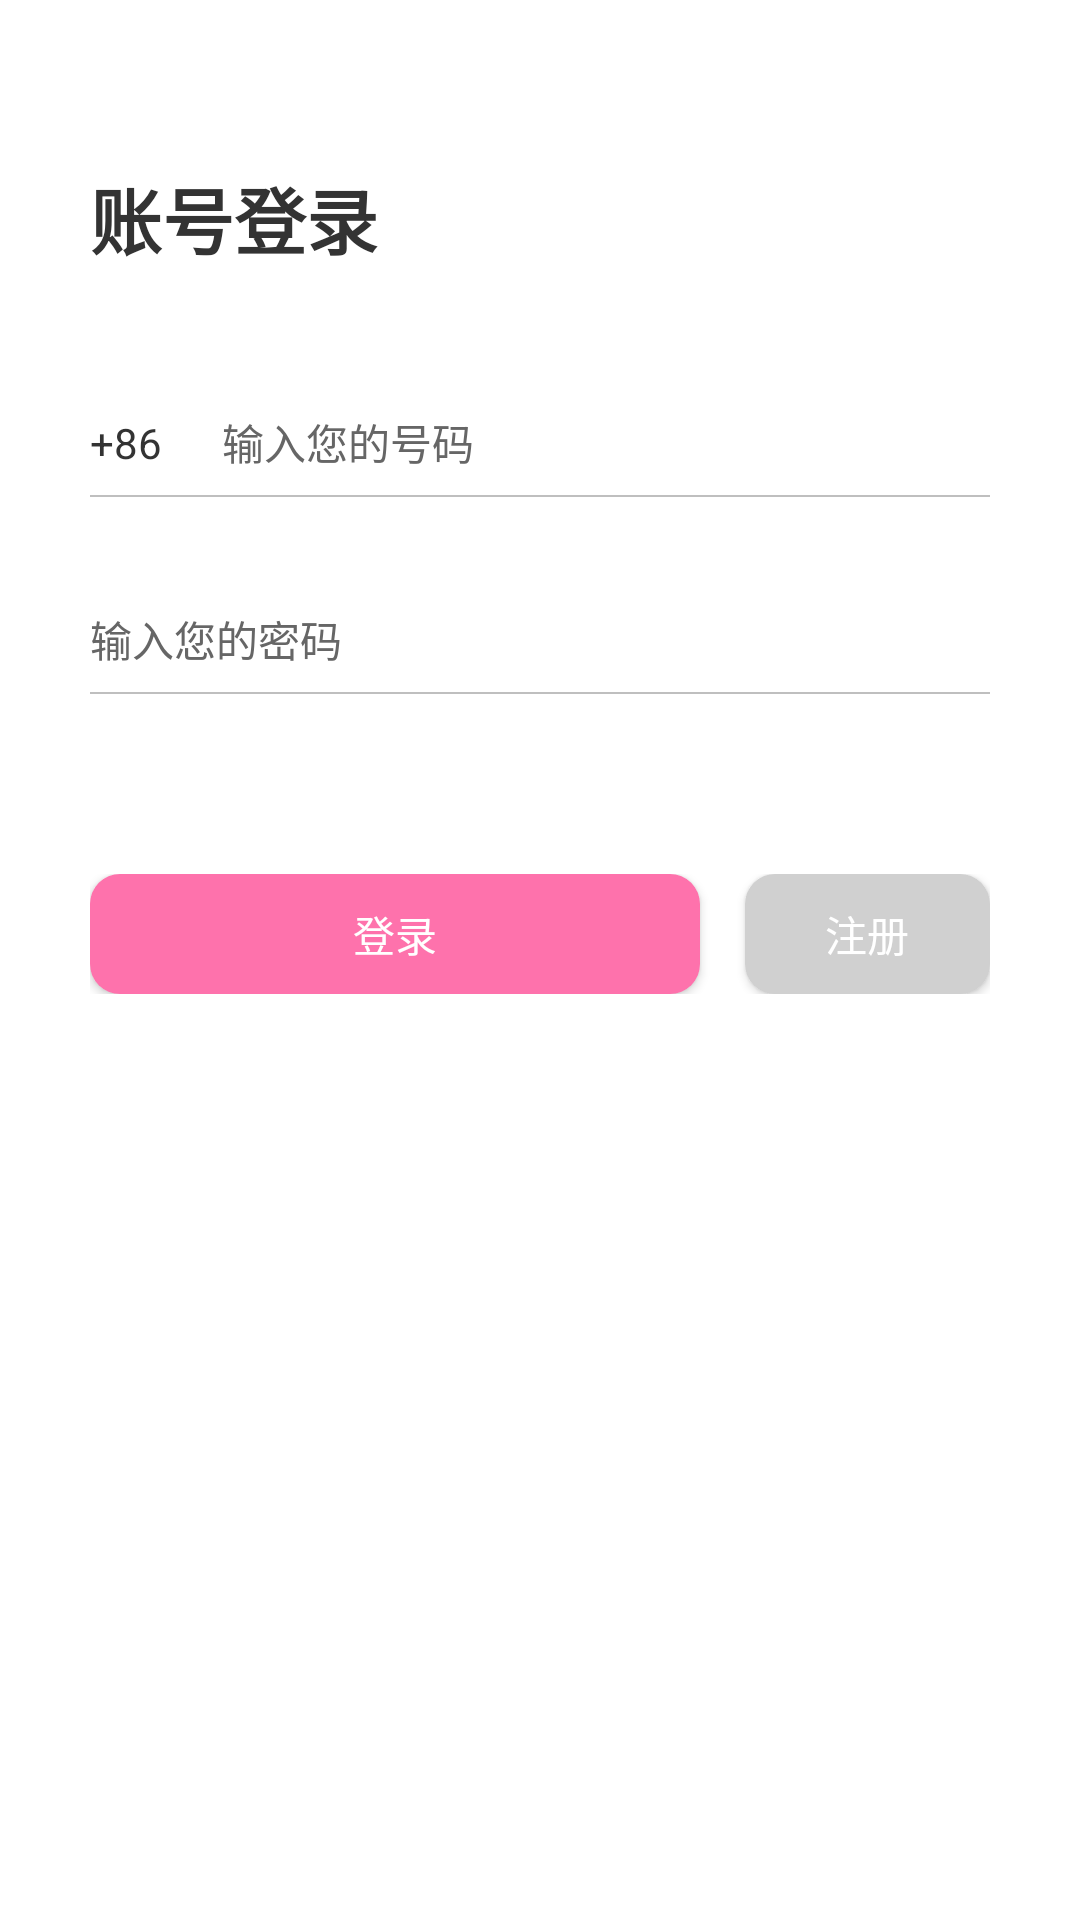

Write the Android layout XML for this screen, with the resource values it uses.
<!-- AndroidManifest.xml: application theme AppTheme -->
<!-- res/layout/activity_login.xml -->
<?xml version="1.0" encoding="utf-8"?>
<LinearLayout xmlns:android="http://schemas.android.com/apk/res/android"
    xmlns:app="http://schemas.android.com/apk/res-auto"
    android:layout_width="match_parent"
    android:layout_height="match_parent"
    android:background="@color/white"
    android:orientation="vertical">

    <android.support.design.widget.AppBarLayout
        android:layout_width="match_parent"
        android:layout_height="wrap_content"
        android:background="@color/white"
        app:elevation="0dp">

        <android.support.v7.widget.Toolbar
            android:id="@+id/toolbar_login"
            android:layout_width="match_parent"
            android:layout_height="90dp"
            android:background="@color/white"
            app:contentInsetEnd="0dp"
            app:contentInsetStart="0dp">

            <RelativeLayout
                android:layout_width="match_parent"
                android:layout_height="match_parent"
                android:visibility="gone">

                <TextView
                    android:layout_width="wrap_content"
                    android:layout_height="wrap_content"
                    android:layout_centerInParent="true"
                    android:gravity="center"
                    android:text="@string/login"
                    android:textColor="@color/black_333333"
                    android:textSize="16sp" />

                <TextView
                    android:id="@+id/menu_tv"
                    android:layout_width="wrap_content"
                    android:layout_height="wrap_content"
                    android:layout_alignParentRight="true"
                    android:layout_centerVertical="true"
                    android:gravity="center"
                    android:paddingLeft="10dp"
                    android:paddingRight="10dp"
                    android:text="@string/register"
                    android:textColor="@color/theme_red"
                    android:textSize="14sp"
                    android:textStyle="bold" />
            </RelativeLayout>

            <RelativeLayout
                android:layout_width="match_parent"
                android:layout_height="match_parent"
                android:paddingLeft="30dp">

                <TextView
                    style="@style/mi_title"
                    android:layout_alignParentBottom="true"
                    android:text="账号登录" />
            </RelativeLayout>
        </android.support.v7.widget.Toolbar>
    </android.support.design.widget.AppBarLayout>

    
    <LinearLayout
        android:layout_width="match_parent"
        android:layout_height="match_parent"
        android:layout_marginTop="10dp"
        android:background="@color/white"
        android:orientation="vertical"
        android:paddingEnd="30dp"
        android:paddingStart="30dp">

        <LinearLayout
            android:layout_width="match_parent"
            android:layout_height="wrap_content"
            android:orientation="horizontal">

            <TextView
                android:layout_width="wrap_content"
                android:layout_height="35dp"
                android:layout_marginTop="30dp"
                android:gravity="center_vertical"
                android:text="+86"
                android:textColor="@color/black_333333" />

            <EditText
                android:id="@+id/et_login_tel"
                style="@style/register_et_style"
                android:layout_marginLeft="20dp"
                android:hint="@string/input_telephone"
                android:inputType="phone" />
        </LinearLayout>

        <View style="@style/line_et_style" />

        <EditText
            android:id="@+id/et_login_password"
            style="@style/register_et_style"
            android:hint="@string/input_password"
            android:inputType="textPassword" />

        <View style="@style/line_et_style" />

        <LinearLayout
            android:id="@+id/ll_login_identify_layout"
            android:layout_width="match_parent"
            android:layout_height="wrap_content"
            android:orientation="vertical"
            android:visibility="gone">

            <RelativeLayout
                android:layout_width="match_parent"
                android:layout_height="65dp">

                <EditText
                    android:id="@+id/et_login_identify_code"
                    style="@style/register_et_style"
                    android:layout_toLeftOf="@+id/tv_login_send_identify_code"
                    android:hint="@string/identifying_code" />

                <TextView
                    android:id="@+id/tv_login_send_identify_code"
                    android:layout_width="wrap_content"
                    android:layout_height="30dp"
                    android:layout_alignParentBottom="true"
                    android:layout_alignParentRight="true"
                    android:layout_marginBottom="6dp"
                    android:background="@drawable/register_send_identify_code_selector"
                    android:gravity="center"
                    android:paddingLeft="10dp"
                    android:paddingRight="10dp"
                    android:text="@string/send_identifying_code"
                    android:textColor="@color/black_999999"
                    android:textSize="13sp" />
            </RelativeLayout>

            <View style="@style/line_et_style" />
        </LinearLayout>

        <TextView
            android:layout_width="wrap_content"
            android:layout_height="wrap_content"
            android:layout_gravity="right"
            android:layout_marginTop="10dp"
            android:text="@string/forget_password"
            android:textColor="@color/black_333333"
            android:textSize="12sp"
            android:visibility="gone" />

        <LinearLayout
            android:layout_width="match_parent"
            android:layout_height="wrap_content"
            android:layout_marginTop="60dp"
            android:orientation="horizontal">

            <Button
                android:id="@+id/btn_login"
                style="@style/btn_common_style"
                android:layout_width="0dp"
                android:layout_height="40dp"
                android:layout_weight="5"
                android:background="@drawable/common_login_btn_selector"
                android:text="@string/login" />

            <Button
                android:id="@+id/btn_register"
                style="@style/btn_common_style"
                android:layout_width="0dp"
                android:layout_height="40dp"
                android:layout_marginLeft="15dp"
                android:layout_weight="2"
                android:background="@drawable/common_register_btn_selector"
                android:onClick="onClickRegister"
                android:text="@string/register" />
        </LinearLayout>
    </LinearLayout>
</LinearLayout>
<!-- resources referenced by this layout -->
<resources>
  <color name="black_333333">#333333</color>
  <color name="black_999999">#999999</color>
  <color name="theme_red">#fe72ac</color>
  <color name="white">#FFFFFF</color>
  <!-- drawable register_send_identify_code_selector (drawable) -->
  <?xml version="1.0" encoding="utf-8"?>
  
  <selector xmlns:android="http://schemas.android.com/apk/res/android">
      <item android:drawable="@drawable/register_send_identify_code_common_shape" android:state_selected="true" />
      <item android:drawable="@drawable/register_send_identify_code_common_shape" android:state_pressed="true" />
      <item android:drawable="@drawable/register_send_identify_code_common_shape" />
  </selector>
  <string name="forget_password">忘记密码</string>
  <string name="identifying_code">输入您的验证码</string>
  <string name="input_password">输入您的密码</string>
  <string name="input_telephone">输入您的号码</string>
  <string name="login">登录</string>
  <string name="register">注册</string>
  <string name="send_identifying_code">发送验证码</string>
  <style name="btn_common_style">
          <item name="android:layout_width">match_parent</item>
          <item name="android:layout_height">45dp</item>
          <item name="android:textColor">@color/white</item>
          <item name="android:textSize">14sp</item>
      </style>
  <style name="line_et_style">
          <item name="android:layout_width">match_parent</item>
          <item name="android:layout_height">0.5dp</item>
          <item name="android:background">@color/grey_bfbfbf</item>
      </style>
  <style name="mi_title">
          <item name="android:layout_width">wrap_content</item>
          <item name="android:layout_height">wrap_content</item>
          <item name="android:textColor">@color/black_333333</item>
          <item name="android:textSize">24sp</item>
          <item name="android:textStyle">bold</item>
  
      </style>
  <style name="AppTheme" parent="Theme.AppCompat.Light.NoActionBar">
          
          <item name="colorPrimary">@color/colorPrimary</item>
          <item name="colorPrimaryDark">@color/colorPrimaryDark</item>
          <item name="colorAccent">@color/colorAccent</item>
          <item name="android:windowAnimationStyle">@style/windowAnimation</item>
  
          //沉浸状态栏
          <item name="android:windowIsTranslucent">true</item>
          <item name="android:windowTranslucentStatus">true</item>
      </style>
  <!-- drawable register_send_identify_code_common_shape (drawable) -->
  <?xml version="1.0" encoding="utf-8"?>
  
  <shape xmlns:android="http://schemas.android.com/apk/res/android"
      android:shape="rectangle">
      <corners android:radius="2dp" />
      <stroke
          android:width="0.5dp"
          android:color="@color/black_666666" />
      <solid android:color="@android:color/transparent" />
      <padding
          android:bottom="5dp"
          android:left="5dp"
          android:right="5dp"
          android:top="5dp" />
  </shape>
  <color name="grey_bfbfbf">#BFBFBF</color>
  <color name="black_666666">#666666</color>
  <!-- drawable edit_cursor_color_shape (drawable) -->
  <?xml version="1.0" encoding="utf-8"?>
  
  <shape xmlns:android="http://schemas.android.com/apk/res/android"
      android:shape="rectangle">
      <size android:width="2dp"/>
      <solid android:color="@color/theme_red" />
  </shape>
  <color name="colorPrimary">#0F0F1B</color>
  <color name="colorPrimaryDark">#0F0F1B</color>
  <color name="colorAccent">#0F0F1B</color>
  <style name="windowAnimation">
          <item name="android:activityOpenEnterAnimation">@anim/push_left_in</item>
          <item name="android:activityOpenExitAnimation">@anim/push_left_out</item>
          <item name="android:activityCloseEnterAnimation">@anim/push_right_in</item>
          <item name="android:activityCloseExitAnimation">@anim/push_right_out</item>
      </style>
</resources>
